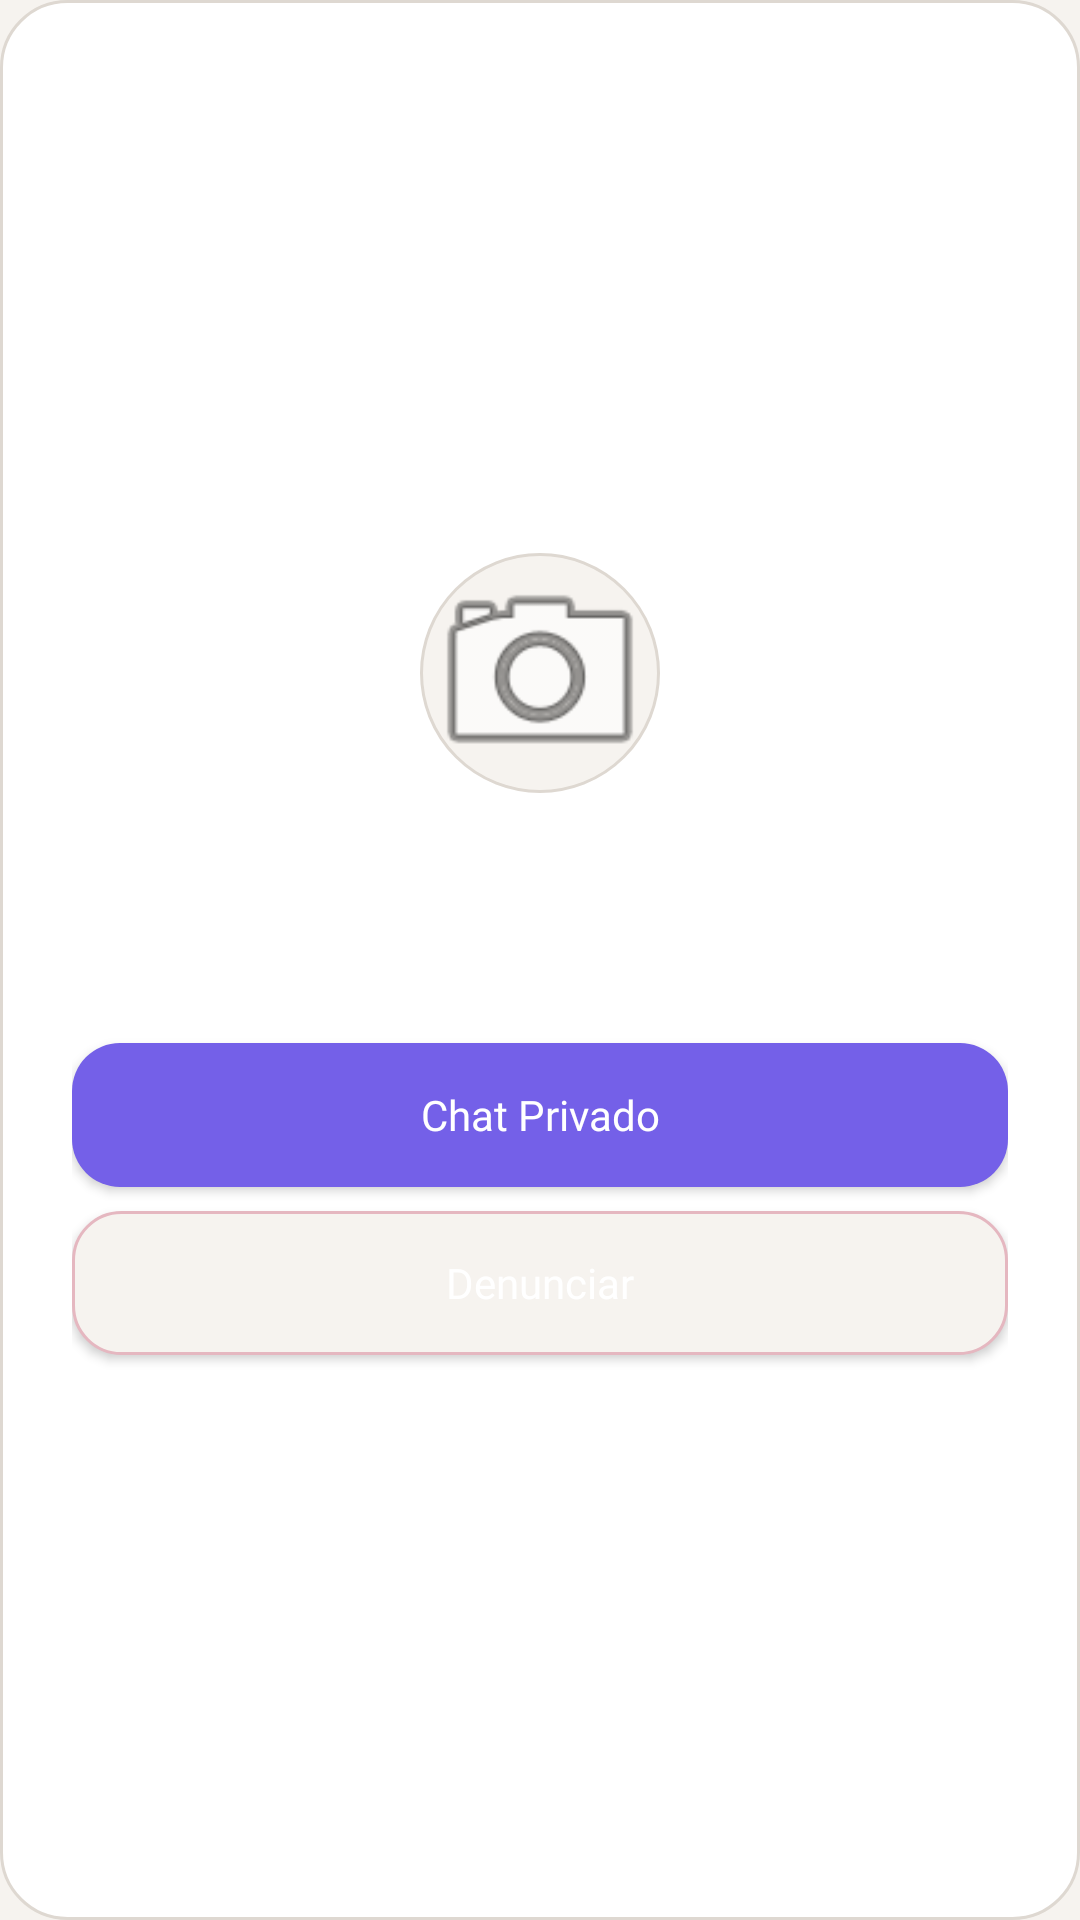

Write the Android layout XML for this screen, with the resource values it uses.
<!-- AndroidManifest.xml: application theme Theme.Chat -->
<!-- res/layout/dialog_user_profile.xml -->
<?xml version="1.0" encoding="utf-8"?>
<LinearLayout xmlns:android="http://schemas.android.com/apk/res/android"
    android:layout_width="match_parent"
    android:layout_height="wrap_content"
    android:background="@drawable/bg_dialog"
    android:gravity="center"
    android:orientation="vertical"
    android:paddingHorizontal="24dp"
    android:paddingTop="28dp"
    android:paddingBottom="24dp">

    <ImageView
        android:id="@+id/dialogImgFoto"
        android:layout_width="80dp"
        android:layout_height="80dp"
        android:layout_marginBottom="12dp"
        android:background="@drawable/bg_dialog_avatar"
        android:scaleType="centerCrop"
        android:src="@android:drawable/ic_menu_camera" />

    <TextView
        android:id="@+id/dialogTextNombre"
        android:layout_width="wrap_content"
        android:layout_height="wrap_content"
        android:layout_marginBottom="4dp"
        android:fontFamily="@font/poppins_bold"
        android:gravity="center"
        android:textColor="@color/text_high"
        android:textSize="18sp"
        android:textStyle="bold" />

    <TextView
        android:id="@+id/dialogTextApellidos"
        android:layout_width="wrap_content"
        android:layout_height="wrap_content"
        android:layout_marginBottom="24dp"
        android:fontFamily="@font/poppins_regular"
        android:gravity="center"
        android:textColor="@color/text_medium"
        android:textSize="14sp" />

    <Button
        android:id="@+id/dialogBtnChatPrivado"
        android:layout_width="match_parent"
        android:layout_height="48dp"
        android:layout_marginBottom="8dp"
        android:background="@drawable/bg_dialog_primary_button"
        android:fontFamily="@font/poppins_bold"
        android:text="Chat Privado"
        android:textAllCaps="false"
        android:textColor="@color/white" />

    <Button
        android:id="@+id/dialogBtnDenunciar"
        android:layout_width="match_parent"
        android:layout_height="48dp"
        android:layout_marginBottom="8dp"
        android:background="@drawable/bg_dialog_destructive_button"
        android:fontFamily="@font/poppins_bold"
        android:text="Denunciar"
        android:textAllCaps="false"
        android:textColor="@android:color/white" />

    <Button
        android:id="@+id/dialogBtnExpulsar"
        android:layout_width="match_parent"
        android:layout_height="48dp"
        android:backgroundTint="#B71C1C"
        android:fontFamily="@font/poppins_bold"
        android:text="Expulsar de la Sala"
        android:textAllCaps="false"
        android:textColor="@android:color/white"
        android:visibility="gone" />

</LinearLayout>
<!-- resources referenced by this layout -->
<resources>
  <color name="text_high">#1F1F1F</color>
  <color name="text_medium">#666666</color>
  <color name="white">#FFFFFF</color>
  <!-- drawable bg_dialog (drawable) -->
  <?xml version="1.0" encoding="utf-8"?>
  <shape xmlns:android="http://schemas.android.com/apk/res/android">
      <solid android:color="@color/dialog_background" />
      <stroke android:width="1dp" android:color="@color/dialog_border" />
      <corners android:radius="22dp" />
  </shape>
  <!-- drawable bg_dialog_avatar (drawable) -->
  <?xml version="1.0" encoding="utf-8"?>
  <shape xmlns:android="http://schemas.android.com/apk/res/android"
      android:shape="oval">
      <solid android:color="@color/dialog_surface" />
      <stroke android:width="1dp" android:color="@color/dialog_border" />
  </shape>
  <style name="Theme.Chat" parent="Base.Theme.Chat">
          <item name="android:datePickerDialogTheme">@style/Theme.App.DatePicker</item>
      </style>
  <color name="dialog_background">#FFFFFF</color>
  <color name="dialog_border">#DED8D1</color>
  <color name="dialog_surface">#F6F3EF</color>
  <color name="error_bg">#FFF0F3</color>
  <color name="error_border">#E5B7C0</color>
  <color name="dialog_button_pressed">#8B5CF6</color>
  <color name="button_primary">#7460E8</color>
  <color name="primary">#7460E8</color>
  <color name="surface_highlight">#FAF8F6</color>
  <color name="secondary">#4CC9F0</color>
  <color name="bg_main">#F6F3EF</color>
  <color name="bg_secondary">#FFFFFF</color>
  <color name="accent_soft">#F3F0FF</color>
  <color name="text_low">#918B86</color>
  <color name="error_icon">#C94A5A</color>
  <color name="error_text">#C94A5A</color>
  <style name="ThemeOverlay.App.MaterialAlertDialog" parent="ThemeOverlay.App.AlertDialog" />
  <style name="ThemeOverlay.App.BottomSheetDialog" parent="ThemeOverlay.Material3.BottomSheetDialog">
          <item name="bottomSheetStyle">@style/Widget.App.BottomSheet.Modal</item>
          <item name="android:colorControlHighlight">@color/accent_soft</item>
      </style>
  <style name="TextAppearance.App.CalendarHeader.Month" parent="TextAppearance.Material3.HeadlineMedium">
          <item name="android:textColor">@color/white</item>
          <item name="android:textStyle">bold</item>
      </style>
  <style name="TextAppearance.App.CalendarHeader.Year" parent="TextAppearance.Material3.LabelLarge">
          <item name="android:textColor">#CCFFFFFF</item>
          <item name="android:textStyle">normal</item>
      </style>
  <style name="TextAppearance.App.CalendarDayOfWeek" parent="TextAppearance.Material3.LabelSmall">
          <item name="android:textColor">@color/text_medium</item>
          <item name="android:textStyle">bold</item>
      </style>
  <color name="card_bg">#FFFFFF</color>
  <color name="border_subtle">#E2DCD5</color>
  <color name="surface_input">#FFFEFC</color>
  <color name="switch_ripple">#1A7B61FF</color>
  <style name="Widget.App.Dialog.Button.Neutral" parent="Widget.App.Dialog.Button.Negative" />
  <style name="Widget.App.BottomSheet.Modal" parent="Widget.Material3.BottomSheet.Modal">
          <item name="backgroundTint">@color/dialog_background</item>
          <item name="shapeAppearance">@style/ShapeAppearance.App.BottomSheet</item>
      </style>
  <color name="snackbar_alert_bg">#FFF0F3</color>
  <style name="ShapeAppearance.App.Snackbar" parent="">
          <item name="cornerFamily">rounded</item>
          <item name="cornerSize">14dp</item>
      </style>
  <color name="snackbar_alert_text">#C94A5A</color>
  <color name="switch_track_off">#DED8D1</color>
  <color name="switch_track_border">#CFC6BD</color>
  <color name="switch_track_on">#D8CCFF</color>
  <style name="ShapeAppearance.App.Dialog" parent="">
          <item name="cornerFamily">rounded</item>
          <item name="cornerSize">22dp</item>
      </style>
</resources>
